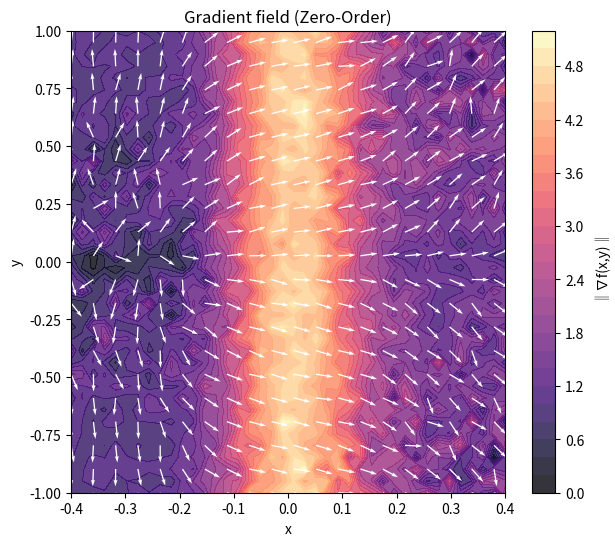
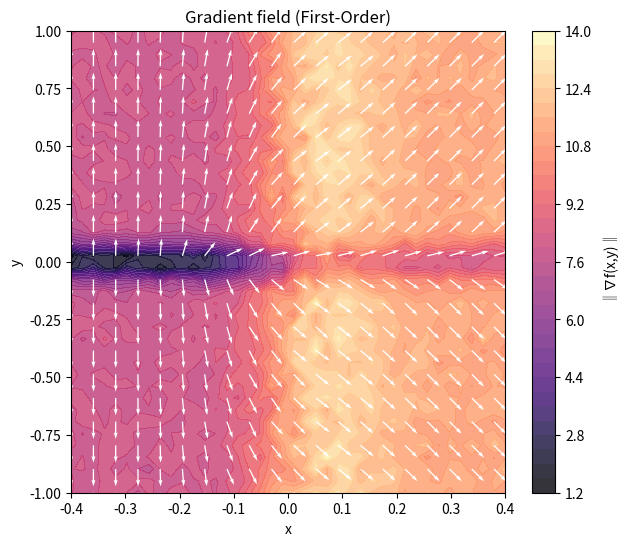
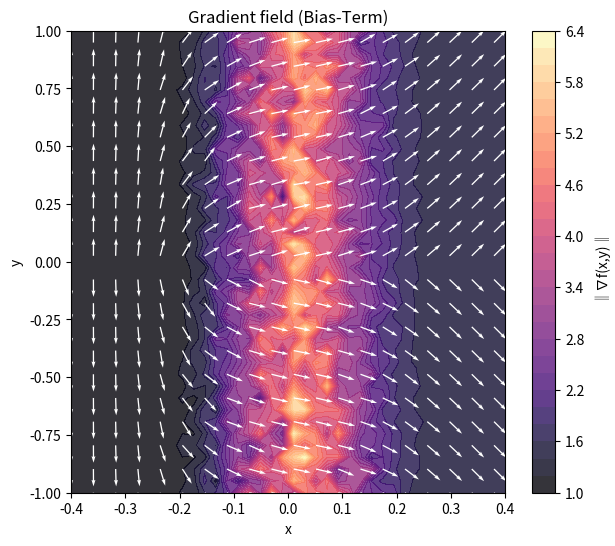
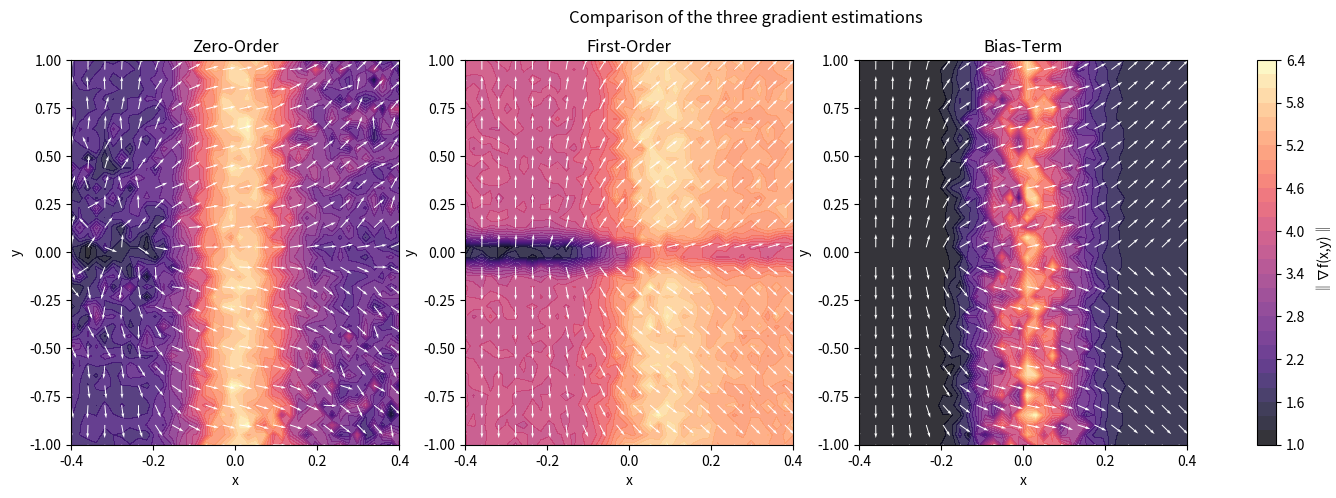

Reproduce these figures in Python, in order.
import numpy as np
import matplotlib.pyplot as plt
from mpl_toolkits.mplot3d import Axes3D

sigma = 0.1
M = 500
Ns = 500
L = 3
rng = np.random.default_rng()


def f2(x, y):
    return np.where(x >= 0, x + np.abs(y), -1 + np.abs(y))


def grad_f2(Xs):
    x = Xs[:, 0]
    y = Xs[:, 1]
    dfdx = np.where(x > 0, 1.0, 0.0)
    dfdy = np.where(y > 0, 1.0, -1.0)
    return np.stack((dfdx, dfdy), axis=1)


def gaussian_density(omega, sigma):
    omega = np.asarray(omega)
    norm_sq = np.sum(omega**2, axis=-1)
    const = 1.0 / (2 * np.pi * sigma**2)
    return const * np.exp(-norm_sq / (2 * sigma**2))


def zo_gradient_2d(f, x, y):
    X = np.array([x, y])
    omegas = rng.normal(0, sigma, size=(M, 2))
    Xs = X + omegas
    f_vals = f(Xs[:, 0], Xs[:, 1])
    weights = -omegas / (sigma**2)
    grad_est = -(f_vals[:, None] * weights).mean(axis=0)
    return grad_est


def fo_gradient_2d(f, x, y):
    X = np.array([x, y])
    omegas = rng.normal(0, sigma, size=(M, 2))
    Xs = X + omegas
    grads = grad_f2(Xs)
    p_vals = gaussian_density(omegas, sigma)
    grads_vals = grads * p_vals[:, None]
    y_s = rng.uniform(-L, L, size=Ns)
    z = np.stack((np.zeros_like(y_s), y_s), axis=1)
    p_surface = gaussian_density(z - X, sigma)
    surf_term = np.array([1.0, 0.0]) * (2 * L / Ns) * np.sum(p_surface)
    return grads_vals.mean(0) + surf_term


def bi_gradient_2d(f, x, y):
    X = np.array([x, y])[np.newaxis, :]
    y_s = rng.uniform(-L, L, size=Ns)
    z = np.stack((np.zeros_like(y_s), y_s), axis=1)
    p_surface = gaussian_density(z - X, sigma)
    surf_term = np.array([1.0, 0.0]) * (2 * L / Ns) * np.sum(p_surface)
    return grad_f2(X).mean(0) + surf_term


Xmin = -0.4
Xmax = 0.4
xv = np.linspace(Xmin, Xmax, 40)
yv = np.linspace(-1, 1, 40)
X, Y = np.meshgrid(xv, yv)

U_zo = np.zeros_like(X)
V_zo = np.zeros_like(Y)
U_fo = np.zeros_like(X)
V_fo = np.zeros_like(Y)
U_bi = np.zeros_like(X)
V_bi = np.zeros_like(Y)

for i in range(X.shape[0]):
    for j in range(X.shape[1]):
        grad_zo = zo_gradient_2d(f2, X[i, j], Y[i, j])
        grad_fo = fo_gradient_2d(f2, X[i, j], Y[i, j])
        grad_bi = bi_gradient_2d(f2, X[i, j], Y[i, j])
        U_zo[i, j], V_zo[i, j] = grad_zo
        U_fo[i, j], V_fo[i, j] = grad_fo
        U_bi[i, j], V_bi[i, j] = grad_bi


def plot_vector_field(X, Y, U, V, title):
    norm = np.sqrt(U**2 + V**2)
    Udir = U / (norm + 1e-8)
    Vdir = V / (norm + 1e-8)
    fig, ax = plt.subplots(figsize=(7, 6))
    cont = ax.contourf(X, Y, norm, levels=30, cmap="magma", alpha=0.8)
    step = 2
    ax.quiver(
        X[::step, ::step],
        Y[::step, ::step],
        Udir[::step, ::step],
        Vdir[::step, ::step],
        color="white",
        scale=25,
    )
    ax.set_xlabel("x")
    ax.set_ylabel("y")
    ax.set_title(title)
    plt.colorbar(cont, ax=ax, label="‖∇f(x,y)‖")
    plt.show()


plot_vector_field(X, Y, U_zo, V_zo, "Gradient field (Zero-Order)")
plot_vector_field(X, Y, U_fo, V_fo, "Gradient field (First-Order)")
plot_vector_field(X, Y, U_bi, V_bi, "Gradient field (Bias-Term)")

grad_true = grad_f2(np.stack([X.ravel(), Y.ravel()], axis=1)).reshape(X.shape + (2,))
U_true, V_true = grad_true[..., 0], grad_true[..., 1]


def mse(U1, V1, U2, V2):
    return np.mean((U1 - U2) ** 2 + (V1 - V2) ** 2)


print("MSE vs true gradient:")
print(f"Zero-Order : {mse(U_zo, V_zo, U_true, V_true):.4e}")
print(f"First-Order: {mse(U_fo, V_fo, U_true, V_true):.4e}")
print(f"Bias-Term  : {mse(U_bi, V_bi, U_true, V_true):.4e}")

fig, axes = plt.subplots(1, 3, figsize=(18, 5))
titles = ["Zero-Order", "First-Order", "Bias-Term"]
fields = [(U_zo, V_zo), (U_fo, V_fo), (U_bi, V_bi)]

for ax, (U_, V_), title in zip(axes, fields, titles):
    norm = np.sqrt(U_**2 + V_**2)
    Udir = U_ / (norm + 1e-8)
    Vdir = V_ / (norm + 1e-8)
    cont = ax.contourf(X, Y, norm, levels=30, cmap="magma", alpha=0.8)
    step = 2
    ax.quiver(
        X[::step, ::step],
        Y[::step, ::step],
        Udir[::step, ::step],
        Vdir[::step, ::step],
        color="white",
        scale=25,
    )
    ax.set_title(title)
    ax.set_xlabel("x")
    ax.set_ylabel("y")

fig.colorbar(cont, ax=axes.ravel().tolist(), label="‖∇f(x,y)‖")
plt.suptitle("Comparison of the three gradient estimations")
plt.show()
